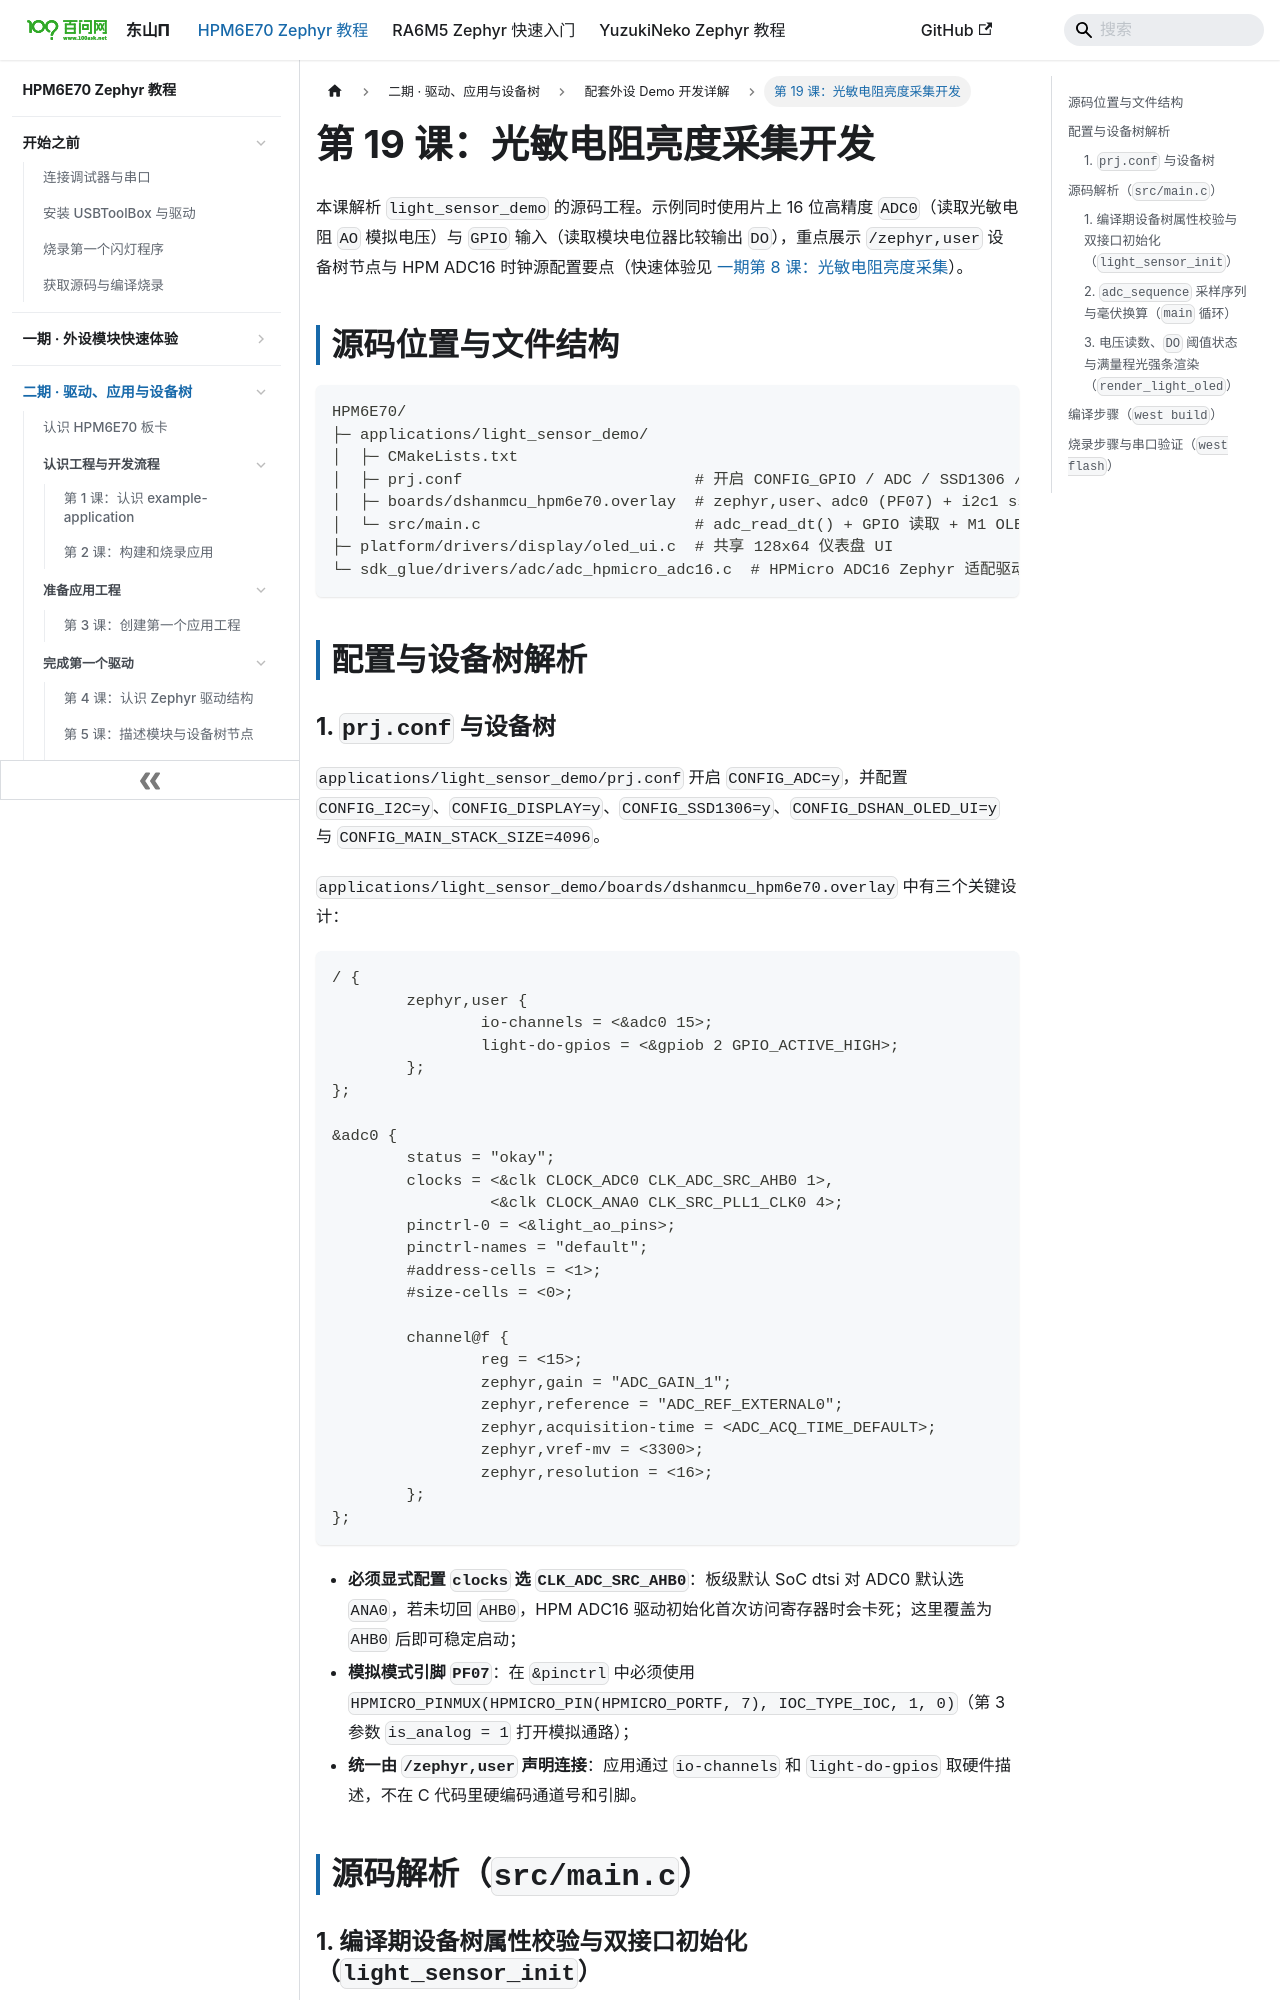

repository: 100askTeam/zephyr-docs · page: docs/p2-19-光敏电阻亮度采集开发/index.html · generator: docusaurus

---
title: 第 19 课：光敏电阻亮度采集开发
---

# 第 19 课：光敏电阻亮度采集开发

本课解析 `light_sensor_demo` 的源码工程。示例同时使用片上 16 位高精度 `ADC0`（读取光敏电阻 `AO` 模拟电压）与 `GPIO` 输入（读取模块电位器比较输出 `DO`），重点展示 `/zephyr,user` 设备树节点与 HPM ADC16 时钟源配置要点（快速体验见 [一期第 8 课：光敏电阻亮度采集](../p1-08-光敏电阻亮度采集/README.md)）。

## 源码位置与文件结构

```text
HPM6E70/
├─ applications/light_sensor_demo/
│  ├─ CMakeLists.txt
│  ├─ prj.conf                         # 开启 CONFIG_GPIO / ADC / SSD1306 / DSHAN_OLED_UI
│  ├─ boards/dshanmcu_hpm6e70.overlay  # zephyr,user、adc0 (PF07) + i2c1 ssd1306@3c
│  └─ src/main.c                       # adc_read_dt() + GPIO 读取 + M1 OLED 联动
├─ platform/drivers/display/oled_ui.c  # 共享 128x64 仪表盘 UI
└─ sdk_glue/drivers/adc/adc_hpmicro_adc16.c  # HPMicro ADC16 Zephyr 适配驱动
```

## 配置与设备树解析

### 1. `prj.conf` 与设备树

`applications/light_sensor_demo/prj.conf` 开启 `CONFIG_ADC=y`，并配置 `CONFIG_I2C=y`、`CONFIG_DISPLAY=y`、`CONFIG_SSD1306=y`、`CONFIG_DSHAN_OLED_UI=y` 与 `CONFIG_MAIN_STACK_SIZE=4096`。

`applications/light_sensor_demo/boards/dshanmcu_hpm6e70.overlay` 中有三个关键设计：

```dts
/ {
	zephyr,user {
		io-channels = <&adc0 15>;
		light-do-gpios = <&gpiob 2 GPIO_ACTIVE_HIGH>;
	};
};

&adc0 {
	status = "okay";
	clocks = <&clk CLOCK_ADC0 CLK_ADC_SRC_AHB0 1>,
		 <&clk CLOCK_ANA0 CLK_SRC_PLL1_CLK0 4>;
	pinctrl-0 = <&light_ao_pins>;
	pinctrl-names = "default";
	#address-cells = <1>;
	#size-cells = <0>;

	channel@f {
		reg = <15>;
		zephyr,gain = "ADC_GAIN_1";
		zephyr,reference = "ADC_REF_EXTERNAL0";
		zephyr,acquisition-time = <ADC_ACQ_TIME_DEFAULT>;
		zephyr,vref-mv = <3300>;
		zephyr,resolution = <16>;
	};
};
```

- **必须显式配置 `clocks` 选 `CLK_ADC_SRC_AHB0`**：板级默认 SoC dtsi 对 ADC0 默认选 `ANA0`，若未切回 `AHB0`，HPM ADC16 驱动初始化首次访问寄存器时会卡死；这里覆盖为 `AHB0` 后即可稳定启动；
- **模拟模式引脚 `PF07`**：在 `&pinctrl` 中必须使用 `HPMICRO_PINMUX(HPMICRO_PIN(HPMICRO_PORTF, 7), IOC_TYPE_IOC, 1, 0)`（第 3 参数 `is_analog = 1` 打开模拟通路）；
- **统一由 `/zephyr,user` 声明连接**：应用通过 `io-channels` 和 `light-do-gpios` 取硬件描述，不在 C 代码里硬编码通道号和引脚。

## 源码解析（`src/main.c`）
